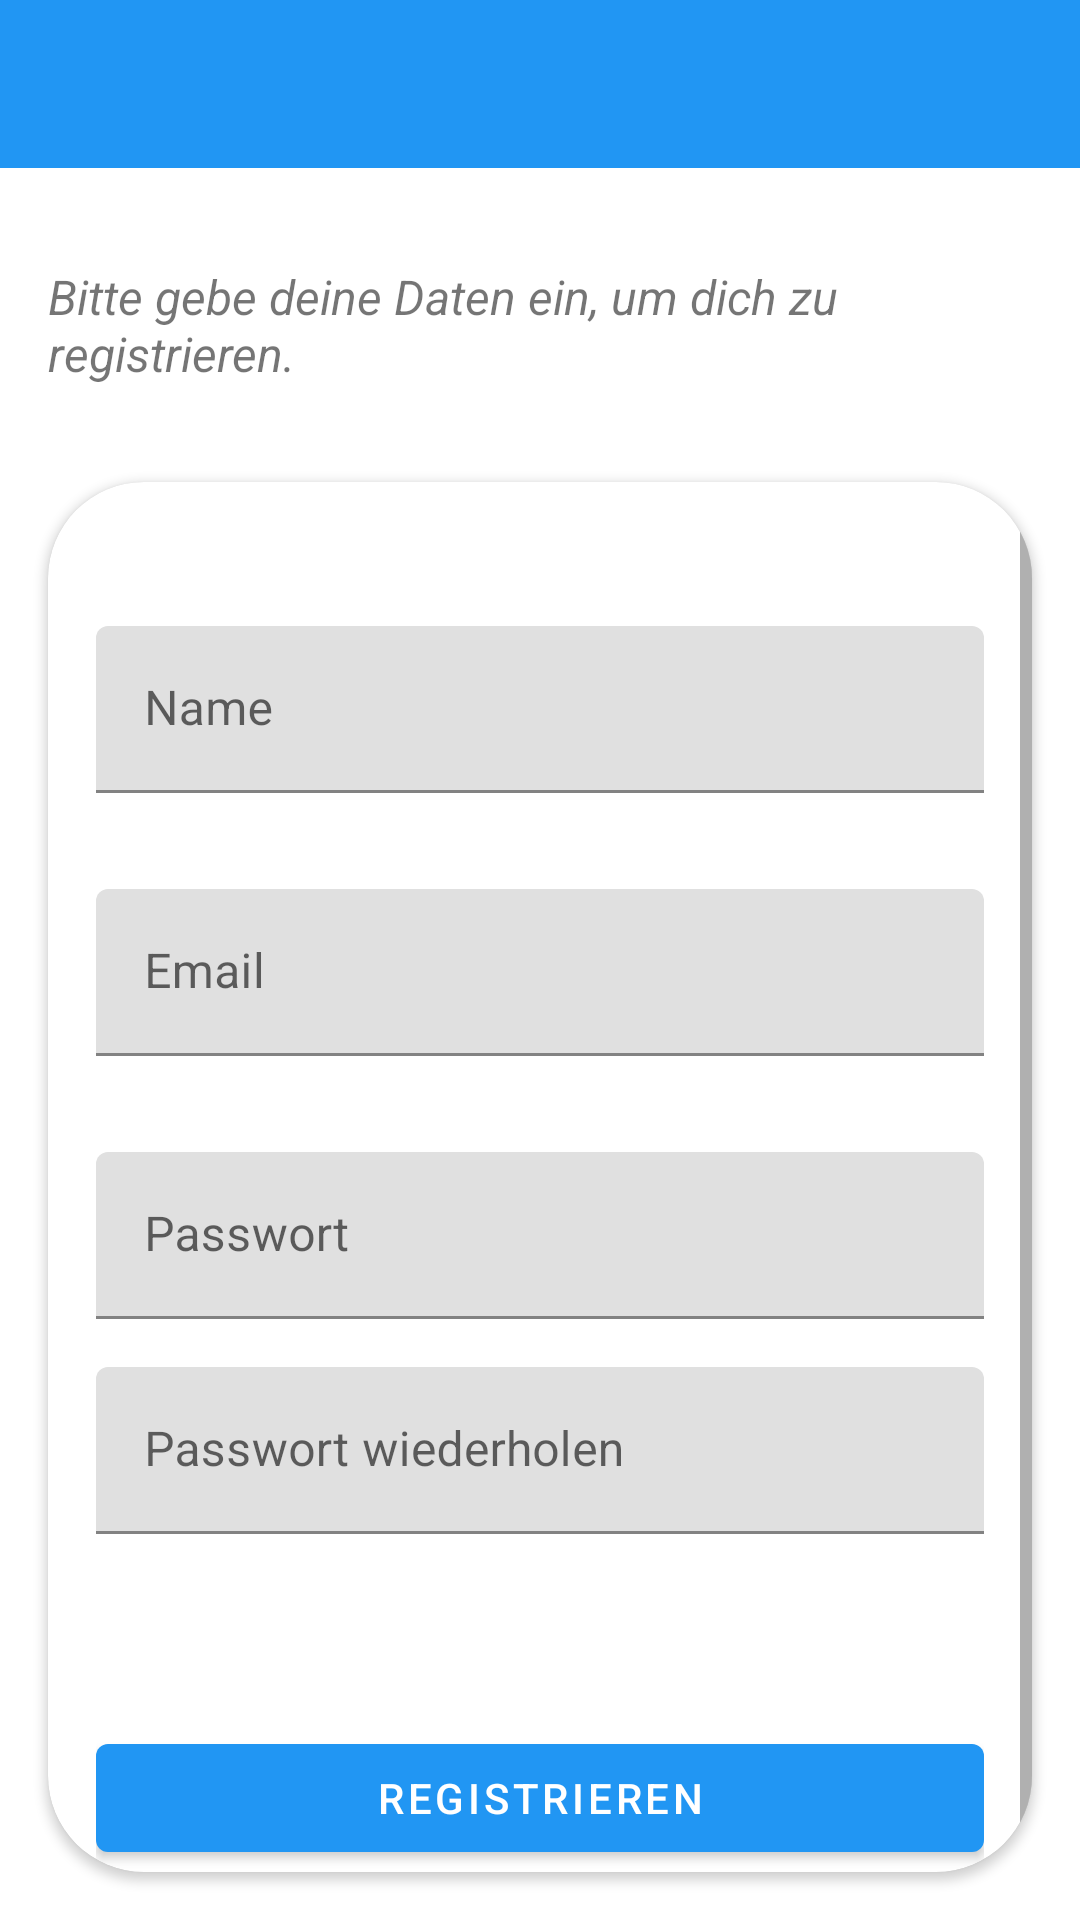

Produce the Android XML layout that renders to this screen, including the resource entries it uses.
<!-- AndroidManifest.xml: application theme Theme.MusikkorpsMinus.Standart -->
<!-- res/layout/activity_sign_up.xml -->
<?xml version="1.0" encoding="utf-8"?>
<LinearLayout xmlns:android="http://schemas.android.com/apk/res/android"
    xmlns:app="http://schemas.android.com/apk/res-auto"
    xmlns:tools="http://schemas.android.com/tools"
    android:layout_width="match_parent"
    android:orientation="vertical"
    android:layout_height="match_parent">

    <com.google.android.material.appbar.AppBarLayout
        android:layout_width="match_parent"
        android:theme="@style/Theme.Kanban.AppBarOverlay"
        android:layout_height="wrap_content">
        <androidx.appcompat.widget.Toolbar
            android:layout_width="match_parent"
            app:titleTextColor="@color/white"
            android:id="@+id/tb_sign_up"
            app:popupTheme="@style/Theme.Kanban.PopUpOverlay"
            android:layout_height="?attr/actionBarSize">
        </androidx.appcompat.widget.Toolbar>
    </com.google.android.material.appbar.AppBarLayout>

    <TextView
        android:layout_width="match_parent"
        android:text="@string/sign_up_tutorial"
        android:layout_marginTop="@dimen/et_margin_top"
        android:textSize="@dimen/sign_tutorial_text_size"
        android:padding="@dimen/sign_tutorial_padding"
        android:textStyle="italic"
        android:layout_height="wrap_content">
    </TextView>

    <androidx.cardview.widget.CardView
        android:layout_width="match_parent"
        android:elevation="@dimen/cardview_elevation"
        android:layout_margin="@dimen/cardview_margin"
        android:backgroundTint="@color/white"
        app:cardCornerRadius="@dimen/cardview_corner_radius"
        android:layout_height="match_parent">

        <ScrollView
            android:layout_width="match_parent"
            android:layout_height="match_parent">

            <LinearLayout
                android:layout_width="match_parent"
                android:orientation="vertical"
                android:padding="@dimen/sign_linear_layout_padding"
                android:layout_height="match_parent">

                <com.google.android.material.textfield.TextInputLayout
                    android:layout_width="match_parent"
                    android:layout_marginTop="@dimen/sign_edit_text_margin_top"
                    android:layout_height="wrap_content">
                    <com.google.android.material.textfield.TextInputEditText
                        android:layout_width="match_parent"
                        android:id="@+id/et_sign_up_name"
                        android:hint="@string/name"
                        android:layout_height="wrap_content">
                    </com.google.android.material.textfield.TextInputEditText>
                </com.google.android.material.textfield.TextInputLayout>

                <com.google.android.material.textfield.TextInputLayout
                    android:layout_width="match_parent"
                    android:layout_marginTop="@dimen/sign_edit_text_margin_top"
                    android:layout_height="wrap_content">
                    <com.google.android.material.textfield.TextInputEditText
                        android:layout_width="match_parent"
                        android:id="@+id/et_sign_up_email"
                        android:hint="@string/email"
                        android:layout_height="wrap_content">
                    </com.google.android.material.textfield.TextInputEditText>
                </com.google.android.material.textfield.TextInputLayout>

                <com.google.android.material.textfield.TextInputLayout
                    android:layout_width="match_parent"
                    android:layout_marginTop="@dimen/sign_edit_text_margin_top"
                    android:layout_height="wrap_content">
                    <com.google.android.material.textfield.TextInputEditText
                        android:layout_width="match_parent"
                        android:id="@+id/et_sign_up_password"
                        android:hint="@string/password"
                        android:inputType="textPassword"
                        android:layout_height="wrap_content">
                    </com.google.android.material.textfield.TextInputEditText>
                </com.google.android.material.textfield.TextInputLayout>

                <com.google.android.material.textfield.TextInputLayout
                    android:layout_width="match_parent"
                    android:layout_marginTop="@dimen/sign_up_repeat_password_margin_top"
                    android:layout_height="wrap_content">
                    <com.google.android.material.textfield.TextInputEditText
                        android:layout_width="match_parent"
                        android:inputType="textPassword"
                        android:id="@+id/et_sign_up_repeat_password"
                        android:hint="@string/repeat_password"
                        android:layout_height="wrap_content">
                    </com.google.android.material.textfield.TextInputEditText>
                </com.google.android.material.textfield.TextInputLayout>

                <com.google.android.material.button.MaterialButton
                    android:layout_width="match_parent"
                    android:text="@string/sign_up"
                    android:id="@+id/cmd_sign_up_submit"
                    android:layout_marginTop="@dimen/sign_submit_margin_top"
                    android:layout_height="wrap_content">
                </com.google.android.material.button.MaterialButton>

            </LinearLayout>

        </ScrollView>

    </androidx.cardview.widget.CardView>

</LinearLayout>
<!-- resources referenced by this layout -->
<resources>
  <color name="white">#FFFFFFFF</color>
  <dimen name="cardview_corner_radius">32dp</dimen>
  <dimen name="cardview_elevation">8dp</dimen>
  <dimen name="cardview_margin">16dp</dimen>
  <dimen name="et_margin_top">16dp</dimen>
  <dimen name="sign_edit_text_margin_top">32dp</dimen>
  <dimen name="sign_linear_layout_padding">16dp</dimen>
  <dimen name="sign_submit_margin_top">64dp</dimen>
  <dimen name="sign_tutorial_padding">16dp</dimen>
  <dimen name="sign_tutorial_text_size">16sp</dimen>
  <dimen name="sign_up_repeat_password_margin_top">16dp</dimen>
  <string name="email">Email</string>
  <string name="name">Name</string>
  <string name="password">Passwort</string>
  <string name="repeat_password">Passwort wiederholen</string>
  <string name="sign_up">Registrieren</string>
  <string name="sign_up_tutorial">Bitte gebe deine Daten ein, um dich zu registrieren.</string>
  <style name="Theme.Kanban.AppBarOverlay" parent="ThemeOverlay.MaterialComponents.ActionBar" />
  <style name="Theme.Kanban.PopUpOverlay" parent="Theme.MaterialComponents.Light" />
  <style name="Theme.MusikkorpsMinus.Standart" parent="Theme.MaterialComponents.Light.NoActionBar">
          
          <item name="colorPrimary">@color/main_color</item>
          <item name="colorPrimaryVariant">@color/main_color</item>
          <item name="colorOnPrimary">@color/white</item>
          
          <item name="colorSecondary">@color/main_color</item>
          <item name="colorSecondaryVariant">@color/main_color</item>
          <item name="colorOnSecondary">@color/white</item>
          
          <item name="android:statusBarColor" tools:targetApi="l">?attr/colorPrimaryVariant</item>
          
      </style>
  <color name="main_color">#2196F3</color>
</resources>
